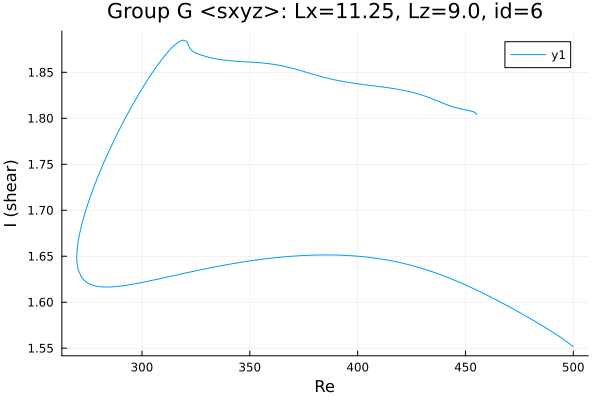

The data file committed next to this chart (first rows):
Re, shear
455.2, 1.804
455.2, 1.804
455.2, 1.804
455.2, 1.804
455.2, 1.804
455.2, 1.804
455.2, 1.804
455.2, 1.804
455.1, 1.805
454.4, 1.806
453.4, 1.807
452, 1.808
450.6, 1.809
449.2, 1.81
448.9, 1.81
447.5, 1.81
446.1, 1.811
444.7, 1.812
443.3, 1.813
441.8, 1.814
440.4, 1.816
439, 1.817
437.6, 1.818
437.3, 1.819
435.9, 1.82
434.5, 1.821
433.1, 1.823
431.7, 1.824
430.2, 1.825
428.8, 1.826
427.4, 1.827
426, 1.828
424.6, 1.829
423.7, 1.829
422.3, 1.83
421.4, 1.83
420, 1.831
418.6, 1.832
417.2, 1.832
415.7, 1.833
414.3, 1.833
412.9, 1.834
411.5, 1.834
410.1, 1.834
408.7, 1.835
407.3, 1.835
405.9, 1.836
404.4, 1.836
403, 1.837
401.6, 1.837
400.2, 1.837
398.8, 1.838
397.4, 1.838
396, 1.839
394.5, 1.84
393.1, 1.84
391.7, 1.841
390.3, 1.841
388.9, 1.842
387.5, 1.843
... 319 more rows
